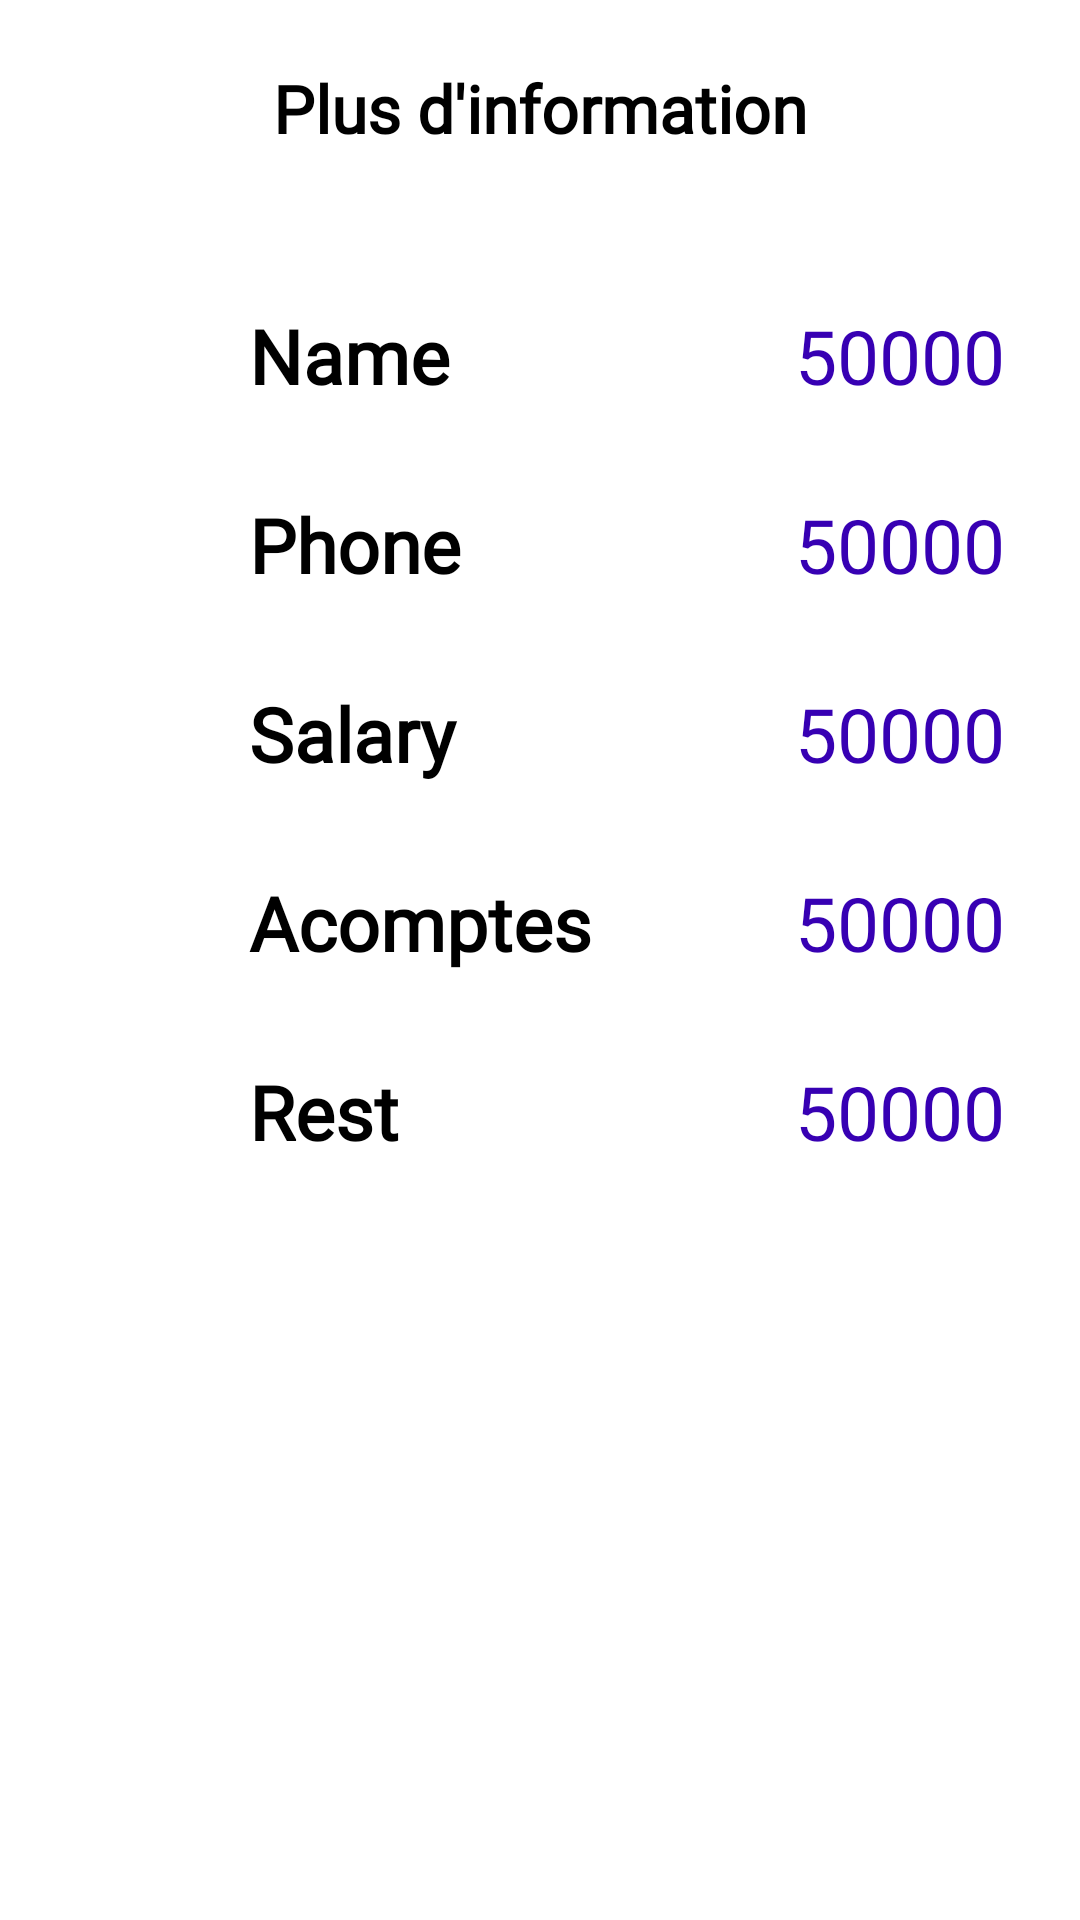

Reconstruct the res/layout file that produces this screen, plus the resources it refers to.
<!-- AndroidManifest.xml: application theme Theme.Besoin -->
<!-- res/layout/info_popup.xml -->
<?xml version="1.0" encoding="utf-8"?>
<androidx.constraintlayout.widget.ConstraintLayout xmlns:android="http://schemas.android.com/apk/res/android"
    android:layout_width="match_parent"
    android:layout_height="match_parent"
    xmlns:app="http://schemas.android.com/apk/res-auto"
    android:background="@drawable/rounded_search"
    android:layout_marginEnd="10dp"
    android:layout_marginStart="10dp"
    >

    <LinearLayout
        android:id="@+id/linearLayout6"
        android:layout_width="wrap_content"
        android:layout_height="wrap_content"
        android:layout_marginStart="25dp"
        android:orientation="vertical"

        app:layout_constraintBottom_toBottomOf="parent"
        app:layout_constraintEnd_toStartOf="@+id/linearLayout5"
        app:layout_constraintStart_toStartOf="parent"
        app:layout_constraintTop_toBottomOf="@+id/Info_tv"
        app:layout_constraintVertical_bias="0.107">


        <TextView
            android:id="@+id/Name"
            android:layout_width="match_parent"
            android:layout_height="wrap_content"
            android:layout_marginStart="20dp"
            android:textColor="@color/black"

            android:layout_marginTop="5dp"
            android:layout_marginBottom="10dp"
            android:layout_weight="1"
            android:fontFamily="@font/nunito_bold"
            android:gravity="left"
            android:minHeight="48dp"
            android:text="@string/Name"

            android:textSize="25dp"
            android:textStyle="bold" />

        <TextView
            android:id="@+id/Phone"
            android:layout_width="match_parent"
            android:layout_height="wrap_content"
            android:layout_marginStart="20dp"
            android:layout_marginTop="5dp"
            android:layout_marginEnd="20dp"
            android:layout_marginBottom="10dp"
            android:layout_weight="1"
            android:textColor="@color/black"

            android:fontFamily="@font/nunito_bold"
            android:gravity="left"
            android:minHeight="48dp"
            android:text="@string/Phone"

            android:textSize="25dp"
            android:textStyle="bold" />

        <TextView
            android:id="@+id/Salary"
            android:layout_width="match_parent"
            android:layout_height="wrap_content"
            android:layout_marginStart="20dp"
            android:layout_marginTop="5dp"
            android:layout_marginEnd="20dp"
            android:layout_marginBottom="10dp"
            android:layout_weight="1"
            android:textColor="@color/black"

            android:fontFamily="@font/nunito_bold"
            android:gravity="left"
            android:minHeight="48dp"
            android:text="@string/Salary_"

            android:textSize="25dp"
            android:textStyle="bold" />

        <TextView
            android:id="@+id/Advances"
            android:layout_width="wrap_content"
            android:layout_height="wrap_content"
            android:layout_marginStart="20dp"
            android:layout_marginTop="5dp"
            android:layout_marginEnd="20dp"
            android:layout_marginBottom="10dp"
            android:layout_weight="1"
            android:fontFamily="@font/nunito_bold"
            android:textColor="@color/black"

            android:gravity="left"
            android:minHeight="48dp"
            android:text="@string/Acompte"

            android:textSize="25dp"
            android:textStyle="bold" />

        <TextView
            android:id="@+id/Rest"
            android:layout_width="wrap_content"
            android:layout_height="wrap_content"
            android:layout_marginStart="20dp"
            android:layout_marginTop="5dp"
            android:layout_marginEnd="20dp"
            android:layout_marginBottom="10dp"
            android:layout_weight="1"
            android:fontFamily="@font/nunito_bold"
            android:gravity="left"
            android:minHeight="48dp"
            android:text="@string/Rest"
            android:textColor="@color/black"

            android:textSize="25dp"
            android:textStyle="bold" />
    </LinearLayout>

    <LinearLayout
        android:id="@+id/linearLayout5"
        android:layout_width="wrap_content"
        android:layout_height="0dp"
        android:layout_marginEnd="25dp"

        android:orientation="vertical"
        app:layout_constraintBottom_toBottomOf="@+id/linearLayout6"
        app:layout_constraintEnd_toEndOf="parent"
        app:layout_constraintTop_toTopOf="@+id/linearLayout6"
        app:layout_constraintVertical_bias="0.0">

        <TextView
            android:id="@+id/nameTV"
            android:layout_width="match_parent"
            android:layout_height="wrap_content"
            android:layout_marginTop="5dp"
            android:layout_weight="1"
            android:layout_marginStart="10dp"
            android:textColor="@color/purple_700"

            android:fontFamily="@font/nunito_regular"
            android:gravity="right"
            android:minHeight="48dp"
            android:text="50000"

            android:textSize="25dp" />

        <TextView
            android:id="@+id/phone_number"
            android:layout_width="match_parent"
            android:layout_height="wrap_content"
            android:layout_marginTop="5dp"
            android:layout_weight="1"
            android:fontFamily="@font/nunito_regular"
            android:gravity="right"
            android:minHeight="48dp"
            android:text="50000"
            android:textColor="@color/purple_700"

            android:textSize="25dp" />

        <TextView
            android:id="@+id/slr_value"
            android:layout_width="match_parent"
            android:layout_height="wrap_content"
            android:layout_marginTop="5dp"
            android:layout_weight="1"
            android:fontFamily="@font/nunito_regular"
            android:gravity="right"
            android:minHeight="48dp"
            android:text="50000"
            android:textColor="@color/purple_700"

            android:textSize="25dp" />

        <TextView
            android:id="@+id/adv_value"
            android:layout_width="match_parent"
            android:layout_height="wrap_content"
            android:layout_marginTop="5dp"
            android:layout_weight="1"
            android:fontFamily="@font/nunito_regular"
            android:gravity="right"
            android:minHeight="48dp"
            android:text="50000"
            android:textColor="@color/purple_700"

            android:textSize="25dp" />

        <TextView
            android:id="@+id/rest_value"
            android:layout_width="match_parent"
            android:layout_height="wrap_content"
            android:layout_marginTop="5dp"
            android:layout_weight="1"
            android:fontFamily="@font/nunito_regular"
            android:gravity="right"
            android:minHeight="48dp"
            android:text="50000"
            android:textColor="@color/purple_700"

            android:textSize="25dp" />
    </LinearLayout>

    <TextView
        android:id="@+id/Info_tv"
        android:layout_width="wrap_content"
        android:layout_height="wrap_content"
        android:fontFamily="@font/extrabold"
        android:minHeight="48dp"
        android:text="@string/plus_d_information"
        android:textColor="@color/black"
        android:textSize="22dp"
        android:textStyle="bold"
        app:layout_constraintBottom_toBottomOf="parent"
        app:layout_constraintEnd_toEndOf="parent"
        app:layout_constraintStart_toStartOf="parent"
        app:layout_constraintTop_toTopOf="parent"
        app:layout_constraintVertical_bias="0.036" />


</androidx.constraintlayout.widget.ConstraintLayout>
<!-- resources referenced by this layout -->
<resources>
  <color name="black">#FF000000</color>
  <color name="purple_700">#FF3700B3</color>
  <!-- drawable rounded_search (drawable) -->
  <?xml version="1.0" encoding="utf-8"?>
  <shape xmlns:android="http://schemas.android.com/apk/res/android"
      android:shape="rectangle">
    <solid android:color="#FFFFFF"
        />
    <corners
        android:radius="15dp"
        />
  
  </shape>
  <string name="Acompte">Acomptes</string>
  <string name="Name">Name</string>
  <string name="Phone">Phone</string>
  <string name="Rest">Rest</string>
  <string name="Salary_">Salary</string>
  <string name="plus_d_information">Plus d\'information</string>
  <style name="Theme.Besoin" parent="Theme.MaterialComponents.DayNight.NoActionBar">
          
          <item name="colorPrimary">@color/purple_500</item>
          <item name="colorPrimaryVariant">@color/purple_700</item>
          <item name="colorOnPrimary">@color/white</item>
          
          <item name="colorSecondary">@color/teal_200</item>
          <item name="colorSecondaryVariant">@color/teal_700</item>
          <item name="colorOnSecondary">@color/black</item>
          
          <item name="android:statusBarColor">?attr/colorPrimaryVariant</item>
          
      </style>
  <color name="purple_500">#9C9EE6</color>
  <color name="white">#FFFFFFFF</color>
  <color name="teal_200">#FF03DAC5</color>
  <color name="teal_700">#FF018786</color>
</resources>
